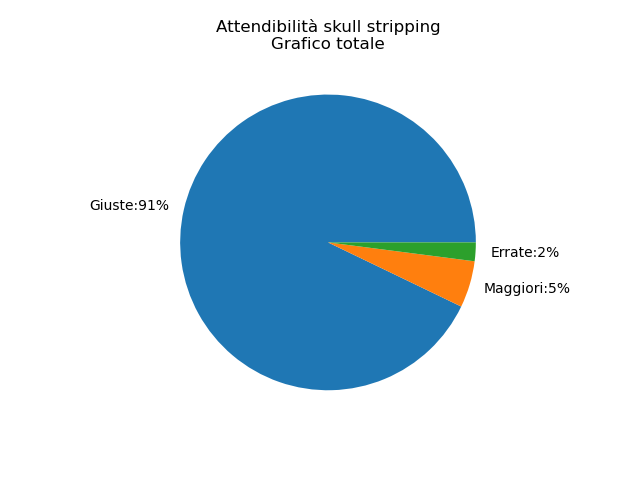

The table this chart was drawn from, first rows:
Dir, Giuste numero, Maggiori numero, Errate numero, Giuste percentuale, Maggiori percentuale, Errate percentuale, Totale
../dataset_nii/dataset/brainTumorDataPub…, 734, 22, 10, 95.822454308094%, 2.8720626631853787%, 1.3054830287206265%, 766
../dataset_nii/dataset/brainTumorDataPub…, 714, 28, 24, 93.21148825065274%, 3.6553524804177546%, 3.1331592689295036%, 766
../dataset_nii/dataset/brainTumorDataPub…, 679, 72, 15, 88.64229765013056%, 9.39947780678851%, 1.95822454308094%, 766
../dataset_nii/dataset/brainTumorDataPub…, 687, 55, 24, 89.68668407310705%, 7.180156657963447%, 3.1331592689295036%, 766
Totali, 2814, 177, 73, 91.84%, 5,77%, 2,38%, 3064
